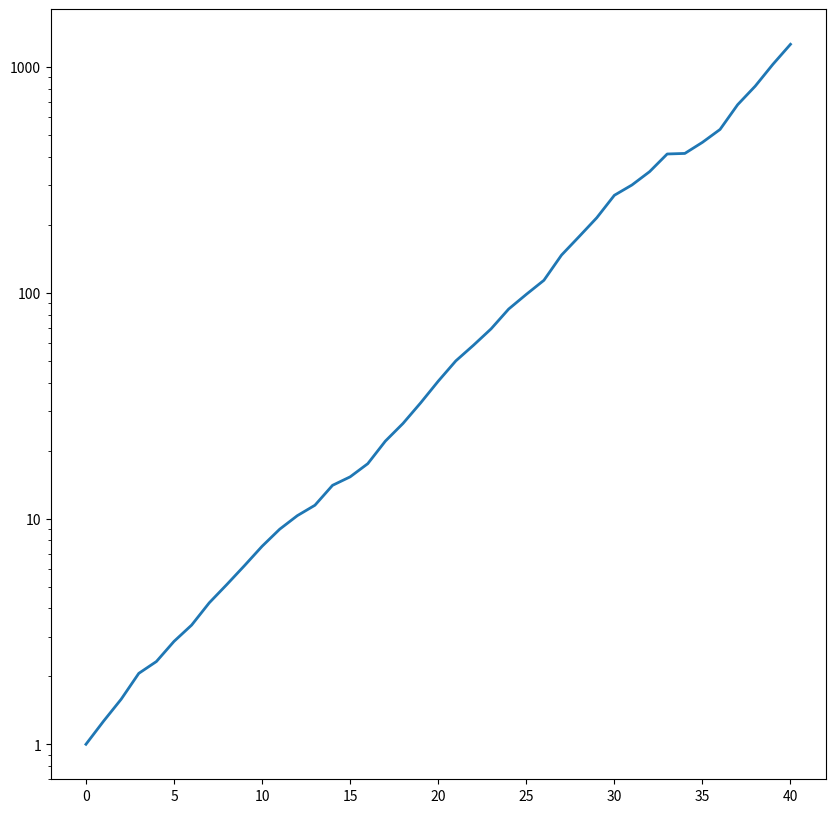

This chart was generated by the following Python code: (Note: this script raises an exception after producing the figure.)
import numpy as np
from matplotlib import pyplot as plt
import seaborn as sns
import matplotlib.ticker as ticker



# based on
# https://www.wired.com/story/how-fast-does-a-virus-spread/

#########


def InfectionCurve(t, Ninit, loc, scale):

    N = Ninit
    ic = []
    t_old = t[0]

    for it in t:

      t_new = it
      dt = t_new - t_old

      r = np.random.normal(loc=loc, scale=scale, size=None)
      N = N + r * N * dt

      ic.append(N)

      t_old = t_new

      print([r, t_new, dt, N])

    return(ic)

def plt_IC(t, ic, fplot):

    fig, ax = plt.subplots(figsize=(10, 10))

    sns.lineplot(x=t, y=ic, sort=False, linewidth=2)
    sns.scatterplot(t, ic)

    plt.suptitle("Infection curve", fontsize=16, fontweight='bold', color='white')
    plt.xticks(rotation=0)
    plt.xlabel('Time [days]')
    plt.ylabel('Number infected')

    fig.savefig(fplot)
    plt.close()
 

def plt_IC_n(t, ics, fplot):

    fig, ax = plt.subplots(figsize=(10, 10))

    ax.set(yscale="log")
    ax.yaxis.set_major_formatter(\
            ticker.FuncFormatter(lambda y, _: '{:g}'.format(y)))

    for ic in ics:
        sns.lineplot(x=t, y=ic, sort=False, linewidth=2)
        sns.scatterplot(t, ic)

    plt.suptitle("Infection curve", fontsize=16, fontweight='bold', color='white')
    plt.xticks(rotation=0)
    plt.xlabel('Time [days]')
    plt.ylabel('Number infected')

    fig.savefig(fplot)
    plt.close()
 


#################

fplot = '../plt/InfectionCurve.png'
          
# EXPERIMENTO 1
# Como afecta el error en el cálculo de R en la proyección de casos

start = 0.
stop = 40.
num = 41
dt = (stop-start)/num
t = np.linspace(start=start, stop=stop, num=num)

ics = []
for i in range(20):
    ic = InfectionCurve(t, 1., 0.2, 0.05)
    ics.append(ic)

fplot = '../plt/InfectionCurve_sd.png'
plt_IC_n(t, ics, fplot)


# EXPERIMENTO 2
# Como afecta R en el avance de los contagios

R = np.linspace(start=0.15, stop=0.3, num=10)
ics = []
for r in R:
    ic = InfectionCurve(t, 1., r, 0.0)
    ics.append(ic)

fplot = '../plt/InfectionCurve_R.png'
plt_IC_n(t, ics, fplot)
 



# keep track of:
#
# - numero real de contagiados
# - numero de casos confirmados
# - numero de casos recuerados
# - numero de fallecimientos
# - numero de pacientes leves (en la casa)
# - numero de pacientes moderados (internados, no UTI)
# - numero depacientes graves (UTI)


# infected
# confirmed
# recovered
# 
# inf_dead
# inf_uti
# inf_bed
# inf_home
# 



def InfectionCurve_full(t, Ninit, loc, scale):

    N = Ninit
    ic = []
    t_old = t[0]

    for it in t:

      t_new = it
      dt = t_new - t_old

      r = np.random.normal(loc=loc, scale=scale, size=None)
      N = N + r * N * dt

      ic.append(N)

      t_old = t_new

      print([r, t_new, dt, N])

    return(ic)
 
